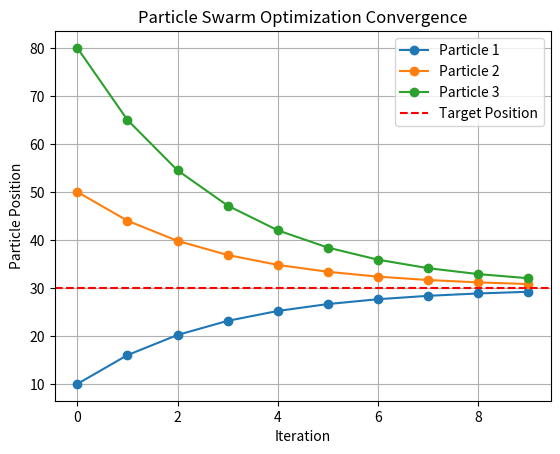
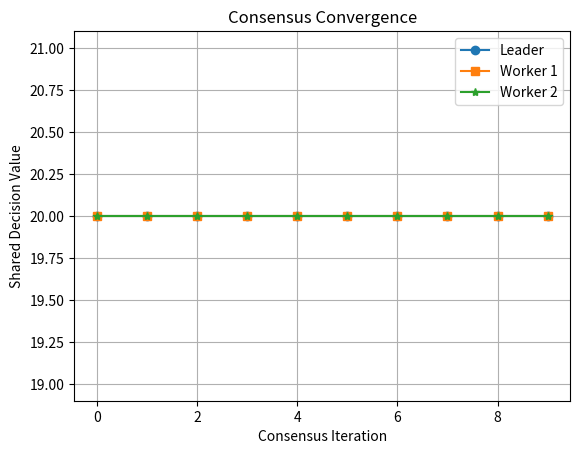

These charts were generated, in order, by the following Python code:
import matplotlib.pyplot as plt

#PSO:
particle_positions = [10,50,80]
target_position = 30

history = []

for iteration in range(10):
    history.append(particle_positions.copy())

    for i in range(len(particle_positions)):
        particle_positions[i] += (target_position - particle_positions[i]) * 0.3


for particle in range(3):
    particle_history = []

    for step in history:
        particle_history.append(step[particle])

    plt.plot(particle_history,marker="o", label=f"Particle {particle + 1}")

plt.title("Particle Swarm Optimization Convergence")
plt.axhline(y=target_position, linestyle="--", label="Target Position", color='red')
plt.xlabel("Iteration")
plt.ylabel("Particle Position")
plt.legend()
plt.grid(True)
plt.show()

#Consensus:
leader_value = 10
worker1_value = 20
worker2_value = 30

history_leader = []
history_worker1 = []
history_worker2 = []

for iteration in range(10):
    average = (leader_value + worker1_value + worker2_value) / 3

    leader_value = average
    worker1_value = average
    worker2_value = average

    history_leader.append(leader_value)
    history_worker1.append(worker1_value)
    history_worker2.append(worker2_value)

plt.title("Consensus Convergence")
plt.plot(history_leader, marker="o", label="Leader")
plt.plot(history_worker1, marker="s",label="Worker 1")
plt.plot(history_worker2,marker="*",label="Worker 2")
plt.xlabel("Consensus Iteration")
plt.ylabel("Shared Decision Value")
plt.legend()
plt.grid(True)
plt.show()
